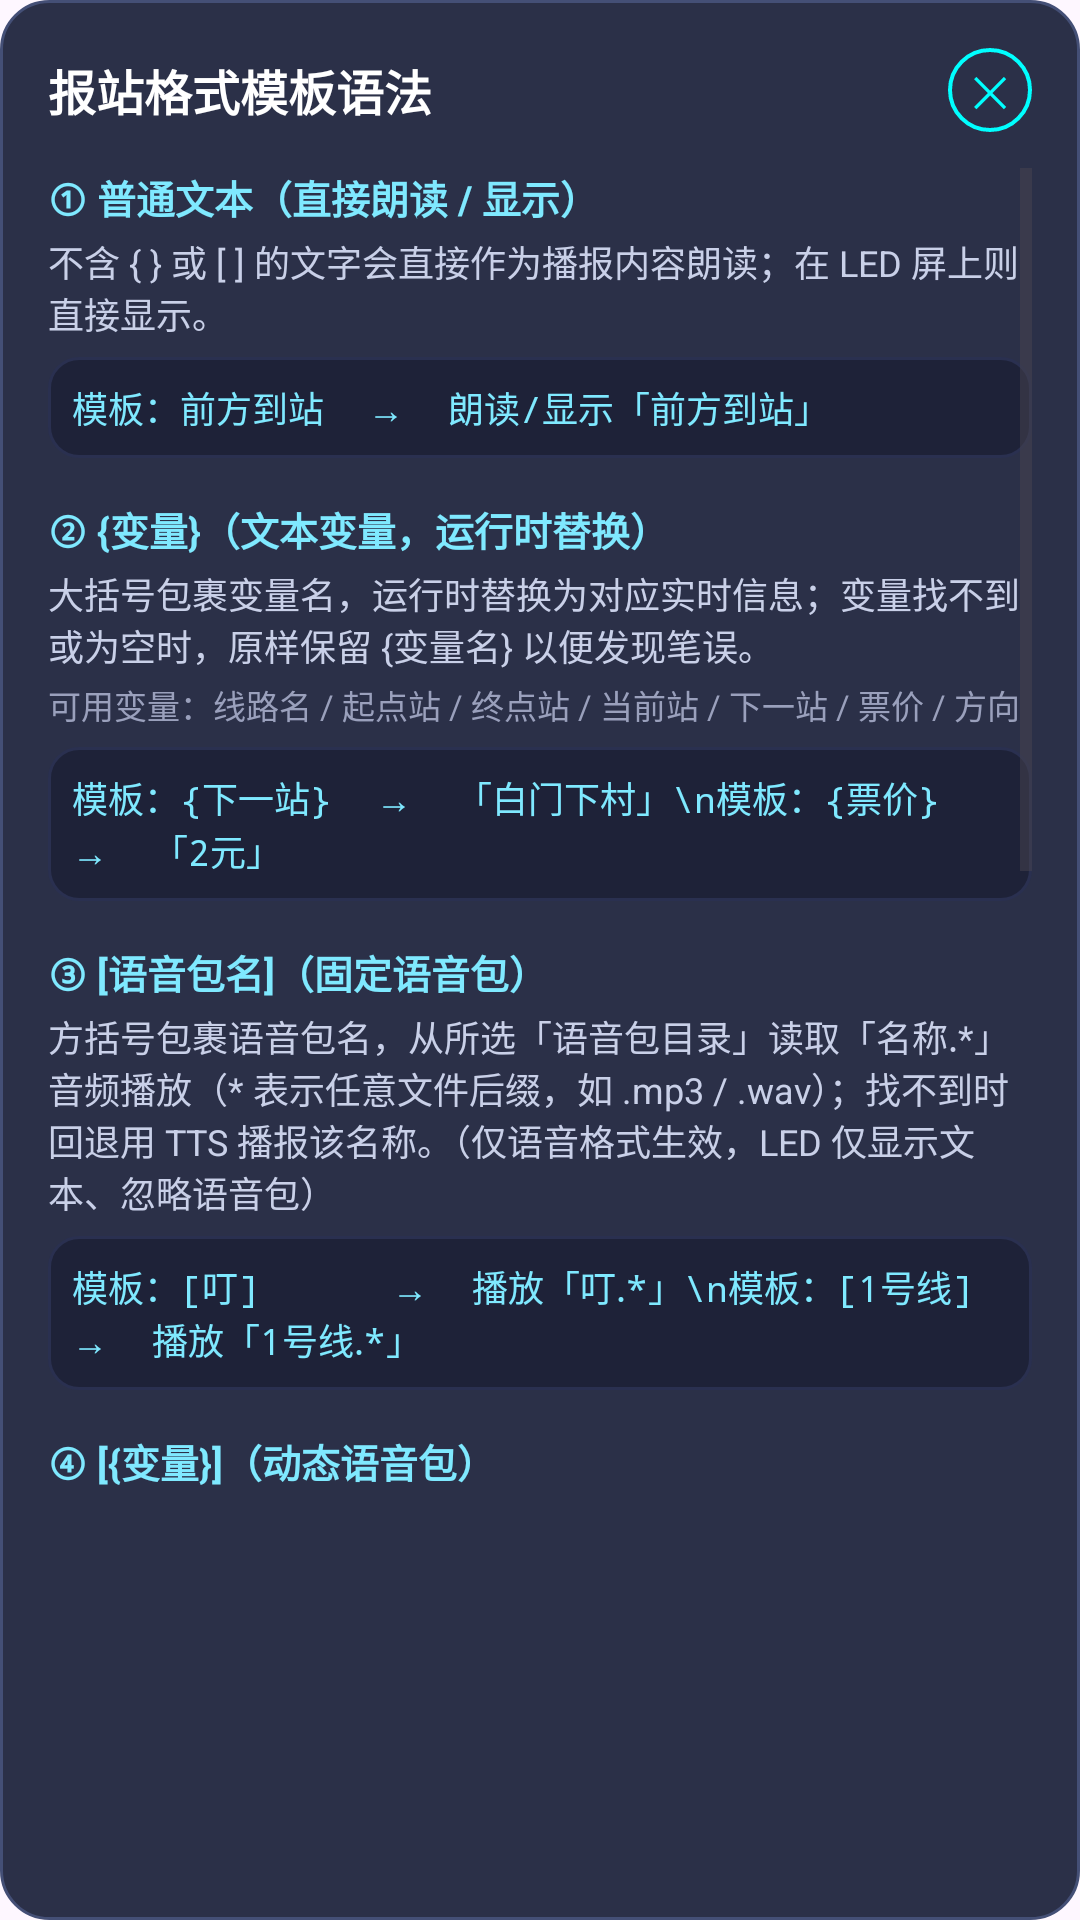

Layout XML and referenced resources for this Android screen:
<!-- AndroidManifest.xml: application theme Theme.诸暨公交 -->
<!-- res/layout/dialog_template_help.xml -->
<?xml version="1.0" encoding="utf-8"?>
<LinearLayout xmlns:android="http://schemas.android.com/apk/res/android"
    android:layout_width="match_parent"
    android:layout_height="wrap_content"
    android:orientation="vertical"
    android:background="@drawable/bg_dialog_panel"
    android:padding="16dp">

    
    <LinearLayout
        android:layout_width="match_parent"
        android:layout_height="wrap_content"
        android:orientation="horizontal"
        android:gravity="center_vertical"
        android:layout_marginBottom="12dp">

        <TextView
            android:layout_width="0dp"
            android:layout_height="wrap_content"
            android:layout_weight="1"
            android:text="报站格式模板语法"
            android:textColor="#FFFFFF"
            android:textSize="16sp"
            android:textStyle="bold" />

        <TextView
            android:id="@+id/template_help_close"
            android:layout_width="28dp"
            android:layout_height="28dp"
            android:background="@drawable/bg_question_circle"
            android:text="✕"
            android:textColor="#00FFFF"
            android:textSize="14sp"
            android:gravity="center"
            android:clickable="true"
            android:focusable="true" />
    </LinearLayout>

    <ScrollView
        android:layout_width="match_parent"
        android:layout_height="440dp"
        android:fillViewport="true"
        android:scrollbars="vertical">

        <LinearLayout
            android:layout_width="match_parent"
            android:layout_height="wrap_content"
            android:orientation="vertical">

            
            <TextView
                android:layout_width="wrap_content"
                android:layout_height="wrap_content"
                android:text="① 普通文本（直接朗读 / 显示）"
                android:textColor="#7FE9FF"
                android:textSize="13sp"
                android:textStyle="bold" />
            <TextView
                android:layout_width="wrap_content"
                android:layout_height="wrap_content"
                android:layout_marginTop="3dp"
                android:text="不含 { } 或 [ ] 的文字会直接作为播报内容朗读；在 LED 屏上则直接显示。"
                android:textColor="#C9D0E8"
                android:textSize="12sp" />
            <LinearLayout
                android:layout_width="match_parent"
                android:layout_height="wrap_content"
                android:background="@drawable/bg_hint_box"
                android:padding="8dp"
                android:layout_marginTop="6dp">
                <TextView
                    android:layout_width="wrap_content"
                    android:layout_height="wrap_content"
                    android:text="模板：前方到站  →  朗读/显示「前方到站」"
                    android:textColor="#7FE9FF"
                    android:textSize="12sp"
                    android:fontFamily="monospace" />
            </LinearLayout>

            
            <TextView
                android:layout_width="wrap_content"
                android:layout_height="wrap_content"
                android:layout_marginTop="14dp"
                android:text="② {变量}（文本变量，运行时替换）"
                android:textColor="#7FE9FF"
                android:textSize="13sp"
                android:textStyle="bold" />
            <TextView
                android:layout_width="wrap_content"
                android:layout_height="wrap_content"
                android:layout_marginTop="3dp"
                android:text="大括号包裹变量名，运行时替换为对应实时信息；变量找不到或为空时，原样保留 {变量名} 以便发现笔误。"
                android:textColor="#C9D0E8"
                android:textSize="12sp" />
            <TextView
                android:layout_width="wrap_content"
                android:layout_height="wrap_content"
                android:layout_marginTop="3dp"
                android:text="可用变量：线路名 / 起点站 / 终点站 / 当前站 / 下一站 / 票价 / 方向"
                android:textColor="#9AA0BC"
                android:textSize="11sp" />
            <LinearLayout
                android:layout_width="match_parent"
                android:layout_height="wrap_content"
                android:background="@drawable/bg_hint_box"
                android:padding="8dp"
                android:layout_marginTop="6dp">
                <TextView
                    android:layout_width="wrap_content"
                    android:layout_height="wrap_content"
                    android:text="模板：{下一站}  →  「白门下村」\n模板：{票价}   →  「2元」"
                    android:textColor="#7FE9FF"
                    android:textSize="12sp"
                    android:fontFamily="monospace" />
            </LinearLayout>

            
            <TextView
                android:layout_width="wrap_content"
                android:layout_height="wrap_content"
                android:layout_marginTop="14dp"
                android:text="③ [语音包名]（固定语音包）"
                android:textColor="#7FE9FF"
                android:textSize="13sp"
                android:textStyle="bold" />
            <TextView
                android:layout_width="wrap_content"
                android:layout_height="wrap_content"
                android:layout_marginTop="3dp"
                android:text="方括号包裹语音包名，从所选「语音包目录」读取「名称.*」音频播放（* 表示任意文件后缀，如 .mp3 / .wav）；找不到时回退用 TTS 播报该名称。（仅语音格式生效，LED 仅显示文本、忽略语音包）"
                android:textColor="#C9D0E8"
                android:textSize="12sp" />
            <LinearLayout
                android:layout_width="match_parent"
                android:layout_height="wrap_content"
                android:background="@drawable/bg_hint_box"
                android:padding="8dp"
                android:layout_marginTop="6dp">
                <TextView
                    android:layout_width="wrap_content"
                    android:layout_height="wrap_content"
                    android:text="模板：[叮]      →  播放「叮.*」\n模板：[1号线]  →  播放「1号线.*」"
                    android:textColor="#7FE9FF"
                    android:textSize="12sp"
                    android:fontFamily="monospace" />
            </LinearLayout>

            
            <TextView
                android:layout_width="wrap_content"
                android:layout_height="wrap_content"
                android:layout_marginTop="14dp"
                android:text="④ [{变量}]（动态语音包）"
                android:textColor="#7FE9FF"
                android:textSize="13sp"
                android:textStyle="bold" />
            <TextView
                android:layout_width="wrap_content"
                android:layout_height="wrap_content"
                android:layout_marginTop="3dp"
                android:text="方括号内用 {变量} 表示动态语音包名：先取变量值，再当作语音包名匹配「值.*」音频；变量无值时退化为 {变量} 文本。"
                android:textColor="#C9D0E8"
                android:textSize="12sp" />
            <LinearLayout
                android:layout_width="match_parent"
                android:layout_height="wrap_content"
                android:background="@drawable/bg_hint_box"
                android:padding="8dp"
                android:layout_marginTop="6dp">
                <TextView
                    android:layout_width="wrap_content"
                    android:layout_height="wrap_content"
                    android:text="模板：[{线路名}]  →  取「1号线」后播放「1号线.*」\n变量为空时：显示 {线路名}"
                    android:textColor="#7FE9FF"
                    android:textSize="12sp"
                    android:fontFamily="monospace" />
            </LinearLayout>

            
            <TextView
                android:layout_width="wrap_content"
                android:layout_height="wrap_content"
                android:layout_marginTop="14dp"
                android:text="⑤ [前缀_语音包]（带字母前缀，如 en_）"
                android:textColor="#7FE9FF"
                android:textSize="13sp"
                android:textStyle="bold" />
            <TextView
                android:layout_width="wrap_content"
                android:layout_height="wrap_content"
                android:layout_marginTop="3dp"
                android:text="语音包名前可加任意字母前缀（如 en_ 表示英文语音包）。前缀既可与变量值拼接，也可直接写死，拼接后整体作为语音包名匹配「en_xxx.*」。"
                android:textColor="#C9D0E8"
                android:textSize="12sp" />
            <LinearLayout
                android:layout_width="match_parent"
                android:layout_height="wrap_content"
                android:background="@drawable/bg_hint_box"
                android:padding="8dp"
                android:layout_marginTop="6dp">
                <TextView
                    android:layout_width="wrap_content"
                    android:layout_height="wrap_content"
                    android:text="模板：[en_{线路名}]  →  「en_1号线」播放「en_1号线.*」\n模板：[en_紫庄]    →  直接播放「en_紫庄.*」"
                    android:textColor="#7FE9FF"
                    android:textSize="12sp"
                    android:fontFamily="monospace" />
            </LinearLayout>

            
            <TextView
                android:layout_width="wrap_content"
                android:layout_height="wrap_content"
                android:layout_marginTop="14dp"
                android:text="⑥ 组合示例"
                android:textColor="#7FE9FF"
                android:textSize="13sp"
                android:textStyle="bold" />
            <TextView
                android:layout_width="wrap_content"
                android:layout_height="wrap_content"
                android:layout_marginTop="3dp"
                android:text="文本与语音包可随意混排（LED 仅保留文本、忽略语音包）。"
                android:textColor="#C9D0E8"
                android:textSize="12sp" />
            <LinearLayout
                android:layout_width="match_parent"
                android:layout_height="wrap_content"
                android:background="@drawable/bg_hint_box"
                android:padding="8dp"
                android:layout_marginTop="6dp">
                <TextView
                    android:layout_width="wrap_content"
                    android:layout_height="wrap_content"
                    android:text="模板：前方到站，[{下一站}]，请准备下车\n语音：朗读「前方到站，」+ 播放「白门下村.*」+「请准备下车」\nLED ：前方到站，白门下村，请准备下车"
                    android:textColor="#7FE9FF"
                    android:textSize="12sp"
                    android:fontFamily="monospace" />
            </LinearLayout>

        </LinearLayout>
    </ScrollView>
</LinearLayout>
<!-- resources referenced by this layout -->
<resources>
  <!-- drawable bg_dialog_panel (drawable) -->
  <?xml version="1.0" encoding="utf-8"?>
  <shape xmlns:android="http://schemas.android.com/apk/res/android"
      android:shape="rectangle">
      <solid android:color="#2B3048" />
      <stroke
          android:width="1dp"
          android:color="#444F76" />
      <corners android:radius="16dp" />
  </shape>
  <!-- drawable bg_hint_box (drawable) -->
  <?xml version="1.0" encoding="utf-8"?>
  <shape xmlns:android="http://schemas.android.com/apk/res/android">
      <solid android:color="#1E2238" />
      <stroke android:width="1dp" android:color="#2A3050" />
      <corners android:radius="10dp" />
  </shape>
  <!-- drawable bg_question_circle (drawable) -->
  <?xml version="1.0" encoding="utf-8"?>
  <shape xmlns:android="http://schemas.android.com/apk/res/android"
      android:shape="oval">
      <solid android:color="#2B3048" />
      <stroke android:width="1.2dp" android:color="#00FFFF" />
  </shape>
  <style name="Theme.诸暨公交" parent="Base.Theme.诸暨公交" />
  <style name="Base.Theme.诸暨公交" parent="Theme.Material3.DayNight.NoActionBar">
          
          
      </style>
</resources>
